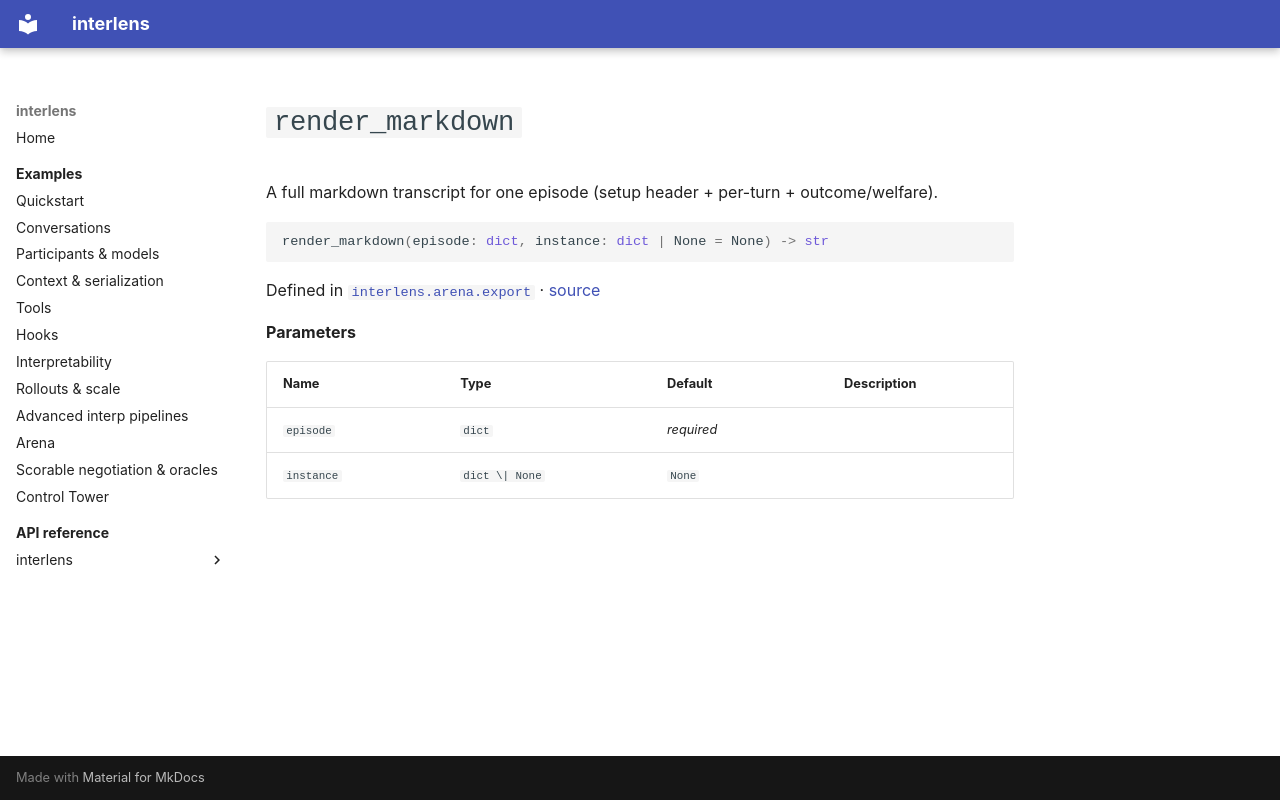

repository: Sid-MB/interlens · page: reference/interlens/arena/export/render_markdown/index.html · generator: mkdocs

# `render_markdown`

A full markdown transcript for one episode (setup header + per-turn + outcome/welfare).

```python
render_markdown(episode: dict, instance: dict | None = None) -> str
```

Defined in [`interlens.arena.export`](index.md) · [source](https://github.com/Sid-MB/interlens/blob/main/src/interlens/arena/export.py#L123-L189)

**Parameters**

| Name | Type | Default | Description |
|---|---|---|---|
| `episode` | `dict` | *required* |  |
| `instance` | `dict \| None` | `None` |  |
